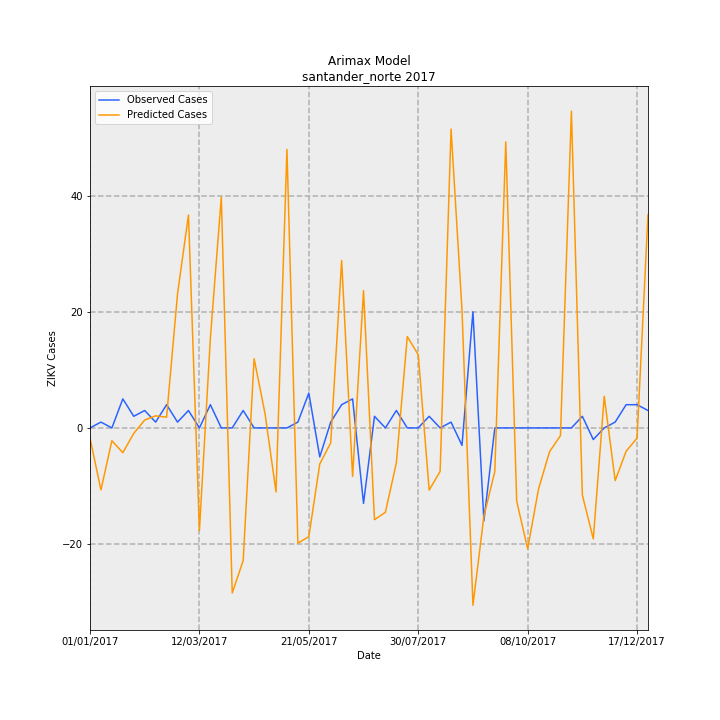

The table this chart was drawn from, first rows:
Date, predictions_incidence, observed_incidence, Predicted Cases, Observed Cases, error
01/01/2017, -0.1314, 0.0, -1.782, 0.0, 1.782
08/01/2017, -0.7866, 0.07376, -10.66, 1, 11.66
15/01/2017, -0.1623, 0.0, -2.201, 0.0, 2.201
22/01/2017, -0.3145, 0.3688, -4.264, 5.0, 9.264
29/01/2017, -0.06902, 0.1475, -0.9357, 2, 2.936
05/02/2017, 0.1004, 0.2213, 1.361, 3, 1.639
12/02/2017, 0.1535, 0.07376, 2.081, 1, -1.081
19/02/2017, 0.1366, 0.295, 1.852, 4, 2.148
26/02/2017, 1.702, 0.07376, 23.08, 1, -22.08
05/03/2017, 2.704, 0.2213, 36.66, 3, -33.66
12/03/2017, -1.305, 0.0, -17.69, 0.0, 17.69
19/03/2017, 1.137, 0.295, 15.41, 4, -11.41
26/03/2017, 2.932, 0.0, 39.75, 0.0, -39.75
02/04/2017, -2.096, 0.0, -28.42, 0.0, 28.42
09/04/2017, -1.685, 0.2213, -22.84, 3, 25.84
16/04/2017, 0.8794, 0.0, 11.92, 0.0, -11.92
23/04/2017, 0.1798, 0.0, 2.438, 0.0, -2.438
30/04/2017, -0.813, 0.0, -11.02, 0.0, 11.02
07/05/2017, 3.537, 0.0, 47.95, 0.0, -47.95
14/05/2017, -1.464, 0.07376, -19.84, 1, 20.84
21/05/2017, -1.38, 0.4426, -18.72, 6, 24.72
28/05/2017, -0.4578, -0.3688, -6.207, -5.0, 1.207
04/06/2017, -0.1897, 0.07376, -2.572, 1, 3.572
11/06/2017, 2.127, 0.295, 28.83, 4, -24.83
18/06/2017, -0.6159, 0.3688, -8.35, 5.0, 13.35
25/06/2017, 1.745, -0.9589, 23.65, -13, -36.65
02/07/2017, -1.166, 0.1475, -15.8, 2, 17.8
09/07/2017, -1.071, 0.0, -14.52, 0.0, 14.52
16/07/2017, -0.4441, 0.2213, -6.021, 3, 9.021
23/07/2017, 1.16, 0.0, 15.73, 0.0, -15.73
30/07/2017, 0.9307, 0.0, 12.62, 0.0, -12.62
06/08/2017, -0.7899, 0.1475, -10.71, 2, 12.71
13/08/2017, -0.552, 0.0, -7.484, 0.0, 7.484
20/08/2017, 3.795, 0.07376, 51.45, 1, -50.45
27/08/2017, 1.496, -0.2213, 20.28, -3, -23.28
03/09/2017, -2.253, 1.475, -30.54, 20.0, 50.54
10/09/2017, -1.122, -1.18, -15.22, -16, -0.7822
17/09/2017, -0.5529, 0.0, -7.496, 0.0, 7.496
24/09/2017, 3.634, 0.0, 49.27, 0.0, -49.27
01/10/2017, -0.931, 0.0, -12.62, 0.0, 12.62
08/10/2017, -1.535, 0.0, -20.81, 0.0, 20.81
15/10/2017, -0.7733, 0.0, -10.48, 0.0, 10.48
22/10/2017, -0.3027, 0.0, -4.104, 0.0, 4.104
29/10/2017, -0.09652, 0.0, -1.309, 0.0, 1.309
05/11/2017, 4.024, 0.0, 54.55, 0.0, -54.55
12/11/2017, -0.8526, 0.1475, -11.56, 2, 13.56
19/11/2017, -1.409, -0.1475, -19.11, -2, 17.11
26/11/2017, 0.4016, 0.0, 5.445, 0.0, -5.445
03/12/2017, -0.6695, 0.07376, -9.077, 1, 10.08
10/12/2017, -0.2968, 0.295, -4.024, 4, 8.024
17/12/2017, -0.1296, 0.295, -1.757, 4, 5.757
24/12/2017, 2.71, 0.2213, 36.74, 3, -33.74
